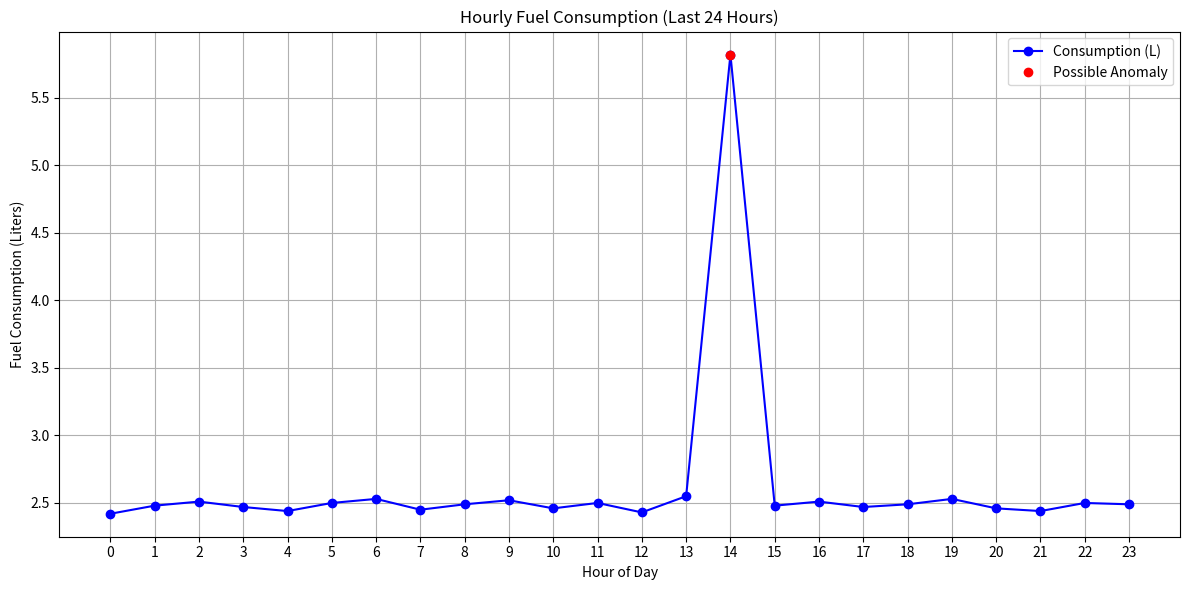

Python code for this plot:
import matplotlib.pyplot as plt
import pandas as pd

# Step 1 & 2: Create a DataFrame for the last 24 hours of consumption
consumption_data = [
    2.42,
    2.48,
    2.51,
    2.47,
    2.44,
    2.50,
    2.53,
    2.45,
    2.49,
    2.52,
    2.46,
    2.50,
    2.43,
    2.55,
    5.82,
    2.48,
    2.51,
    2.47,
    2.49,
    2.53,
    2.46,
    2.44,
    2.50,
    2.49,
]
hours = list(range(24))
df = pd.DataFrame({"Hour": hours, "Fuel_Consumption_L": consumption_data})

# Step 3: Plot the line chart with markers
plt.figure(figsize=(12, 6))
plt.plot(
    df["Hour"],
    df["Fuel_Consumption_L"],
    marker="o",
    linestyle="-",
    color="blue",
    label="Consumption (L)",
)

# Highlight potential anomaly
anomaly_hour = df["Fuel_Consumption_L"].idxmax()
plt.plot(
    df["Hour"][anomaly_hour],
    df["Fuel_Consumption_L"][anomaly_hour],
    "ro",
    label="Possible Anomaly",
)

# Labels and title
plt.title("Hourly Fuel Consumption (Last 24 Hours)")
plt.xlabel("Hour of Day")
plt.ylabel("Fuel Consumption (Liters)")
plt.xticks(range(24))
plt.grid(True)
plt.legend()
plt.tight_layout()
plt.show()
